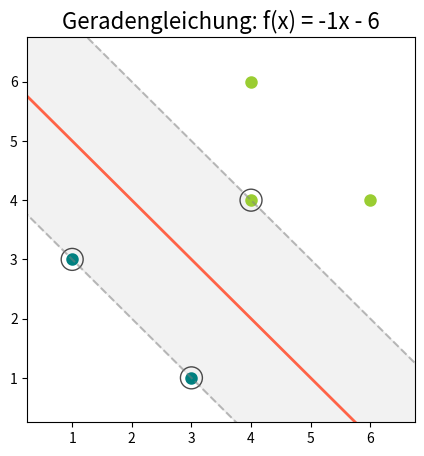

Here is the Python script that generated this plot:
import numpy as np
import matplotlib.pyplot as plt
import pprint


def gerade(w, x, b):
    res = w * x - b
    return res


def visualize(w, b, punkte, abstand):
    # Punkte: Matrix: Zeilen für einzelnen Punkt: Erste Zahl für x, zweite für y, dritte für Seite der Gerade → Farbe
    # nächste Punkte: Aufbau wie punkte; enthält nur Punkte, die geringsten Abstand zur Gerade haben;
    # (nächste Punkte auch in punkte)
    # abstand: Abstand von der Gerade zu den Punkten die am nächsten an der Gerade liegen

    # Unterscheidung in Punkte in links und rechts für Farbgebung
    punkte_links = [x for idx, x in enumerate(punkte) if punkte[idx][2] == 1]
    punkte_rechts = [x for idx, x in enumerate(punkte) if punkte[idx][2] == -1]
    pprint.pprint("punkte_links " + str(punkte_links))
    pprint.pprint("punkte_rechts " + str(punkte_rechts))
    # Berechnung von Grenzwerten für die Darstellung von Achsen
    min_y = min(min(i[1] for i in punkte_links), min(i[1] for i in punkte_rechts))
    max_y = max(max(i[1] for i in punkte_links), max(i[1] for i in punkte_rechts))
    # Hinzufügen von Abstandsrändern als Anteil von der Gesamtlänge (15 % auf beiden Seiten)
    print("min_y {}".format(min_y))
    print("max_y {}".format(max_y))
    y_dif = max_y - min_y
    min_y = min_y - (y_dif * 3 / 20)
    max_y = max_y + (y_dif * 3 / 20)
    # for i in punkte_links:
    #     print(i[0])
    # print("\n")
    # for i in punkte_rechts:
    #     print(i[0])
    # print("\n")
    print("min_y {}".format(min_y))
    print("max_y {}".format(max_y))
    print("\n")

    min_x = min(min(i[0] for i in punkte_links), min(i[0] for i in punkte_rechts))
    max_x = max(max(i[0] for i in punkte_links), max(i[0] for i in punkte_rechts))
    print("min_x {}".format(min_x))
    print("max_x {}".format(max_x))
    x_dif = max_x - min_x  # Punkte_Linien_Dicke
    min_x = min_x - (x_dif * 3 / 20)
    max_x = max_x + (x_dif * 3 / 20)
    print("min_x {}".format(min_x))
    print("max_x {}".format(max_x))
    # y_dif = max_y - min_y  (wird mehr nicht gebraucht)
    x_dif = max_x - min_x  # Punkte_Linien_Dicke

    # Ploten der Punkte und der Geraden
    plt.figure(figsize=(5, 5))
    x = np.arange(min_x - 2, max_x + 3)
    vgerade = np.vectorize(gerade)
    # plt.plot(x, vgerade(w, x, b), color='tomato', linewidth=max(x_dif-5, 2))  # Teilgerade
    plt.plot(x, vgerade(w, x, b), color='tomato', linewidth=2)  # Teilgerade
    print("x_dif: {}".format(x_dif))

    # nächste Punkte berechnen
    # obere_gerade = gerade(w, x, b + abstand)
    # untere_gerade = gerade(w, x, b - abstand)
    # print("obere_gerade: {}".format(obere_gerade))
    naechste_punkte = [punkt for punkt in punkte if (gerade(w, (punkt[0]), b + abstand) == punkt[1]) or (gerade(w, (punkt[0]), b - abstand) == punkt[1])]
    print("naechste_punkte: {}".format(naechste_punkte))


    plt.plot(x, vgerade(w, x, b + abstand), color='grey', linestyle='--', alpha=0.5)  # linke Grenzgerade
    plt.plot(x, vgerade(w, x, b - abstand), color='grey', linestyle='--', alpha=0.5)  # rechte Grenzgerade
    plt.fill_between(x, vgerade(w, x, b + abstand), vgerade(w, x, b - abstand), edgecolor='none',
                     color='grey', alpha=0.1)  # Fläche zwischen Geraden, Argumente: linke, mittel und rechte Gerade

    # Plotten der Punkte aus der jeweiligen Liste in der einer gewählten Farbe
    # Hervorhebung der am naechsten an der Gerade liegenden Punkte mit einem Kreis
    for x in naechste_punkte:
        plt.scatter(x[0], x[1], color='none', s=250, edgecolors='black', alpha=0.7)
    for x in punkte_links:
        plt.scatter(x[0], x[1], color='teal', linewidth=3)
    for x in punkte_rechts:
        plt.scatter(x[0], x[1], color='yellowgreen', linewidth=3)
    # plt.scatter(punkte_rechts)
    # # for punkt in punkte:
    # plt.figure(figsize=(x_dif, x_dif))
    print(min(min_x, min_y))
    # Unterscheidung Vorzeichen von b bei Gerade
    b_in_gerade = b
    if b_in_gerade < 0:
        b_in_gerade = ' - ' + str(abs(b))
    elif b_in_gerade > 0:
        b_in_gerade = ' + ' + str(b)
    else:
        b_in_gerade = ''

    # Titel
    plt.title(label='Geradengleichung: f(x) = {}x{}'.format(w, b_in_gerade), size=16)
    plt.xlim([min(min_x, min_y), max(max_x, max_y)])
    # plt.xlim(0, max(max_x, max_y))
    print(plt.xlim())
    plt.ylim(min(min_x, min_y), max(max_x, max_y))
    # plt.axis('equal')

    plt.show()


punkte = \
    [[2.0, 1.0, -1],
     [4.0, 1.0, -1],
     [4.0, 3.0, -1],
     [1.0, 2.0, 1],
     [1.0, 4.0, 1],
     [3.0, 4.0, 1]]

punkte2 = \
    [[3.0, 1.0, 1],
     [1.0, 3.0, 1],
     [4.0, 4.0, -1],
     [6.0, 4.0, -1],
     [4.0, 6.0, -1]]

punkte3 = \
    [[200.0, 100.0, -1],
     [400.0, 100.0, -1],
     [400.0, 300.0, -1],
     [100.0, 200.0, 1],
     [100.0, 400.0, 1],
     [300.0, 400.0, 1]]

naechste_punkte = \
    [[2.0, 1.0, -1],
     [4.0, 3.0, -1],
     [1.0, 2.0, 1],
     [3.0, 4.0, 1]]

naechste_punkte2 = \
    [[3.0, 1.0, 1],
     [1.0, 3.0, 1],
     [4.0, 4.0, -1]]

naechste_punkte3 = \
    [[200.0, 100.0, -1],
     [400.0, 300.0, -1],
     [100.0, 200.0, 1],
     [300.0, 400.0, 1]]
# 1
# visualize(1, 0, punkte, 1)  #naechste_punkte,
# 2
visualize(-1, -6, punkte2, 2)  # naechste_punkte2,
# 3 
# visualize(1, 0, punkte3, 100)  # naechste_punkte3,
